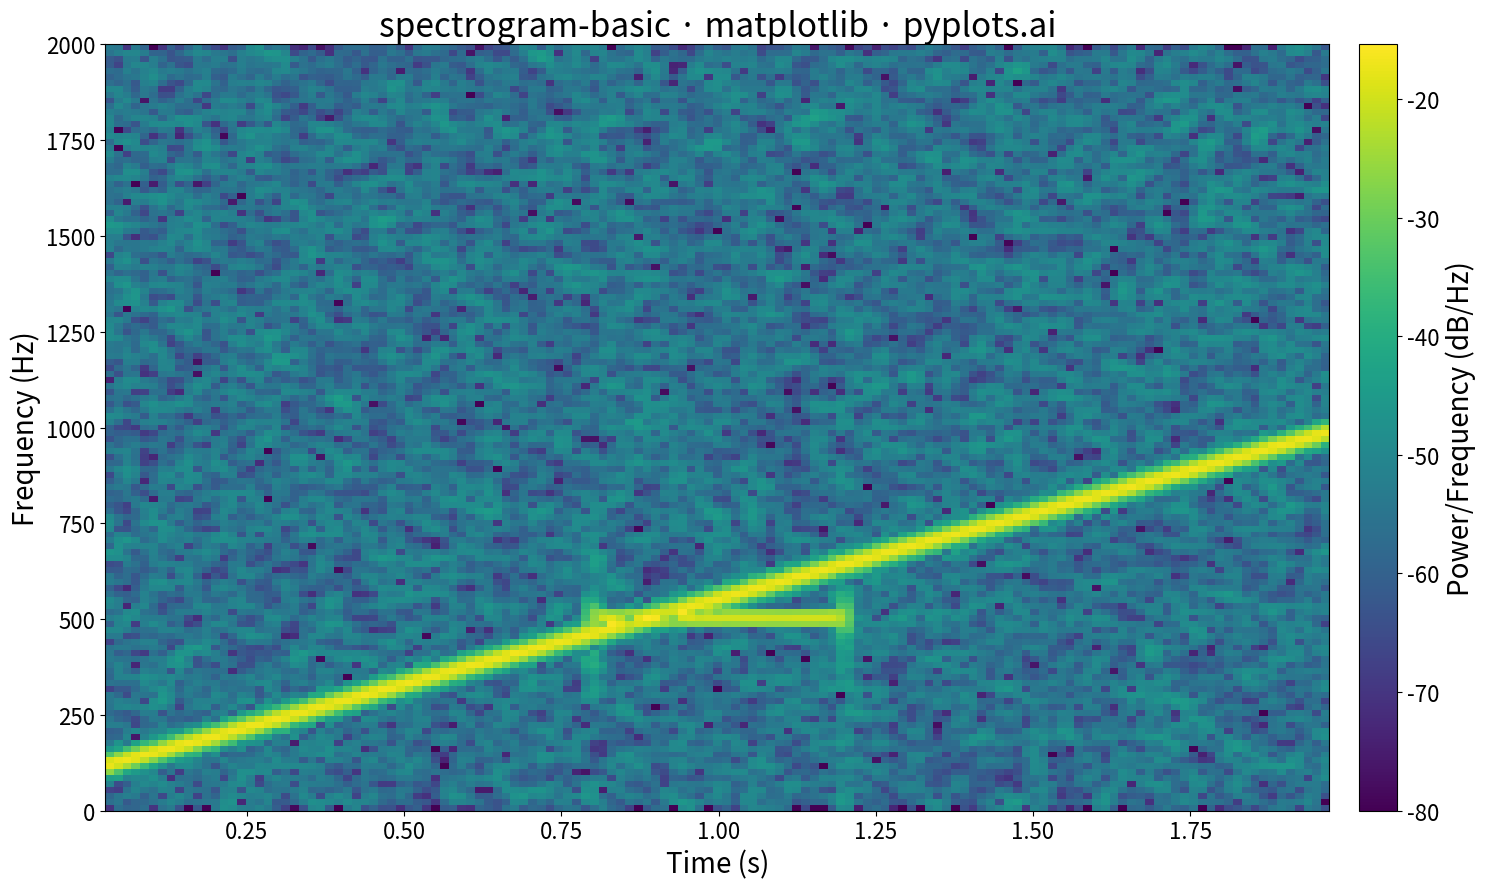

Here is the Python script that generated this plot:
"""pyplots.ai
spectrogram-basic: Spectrogram Time-Frequency Heatmap
Library: matplotlib | Python 3.13
Quality: pending | Created: 2025-12-31
"""

import matplotlib.pyplot as plt
import numpy as np


# Generate a chirp signal (frequency increases over time)
np.random.seed(42)
sample_rate = 4000  # Hz
duration = 2.0  # seconds
t = np.linspace(0, duration, int(sample_rate * duration))

# Create chirp signal: frequency sweeps from 100 Hz to 1000 Hz
f0 = 100  # Start frequency
f1 = 1000  # End frequency
signal = np.sin(2 * np.pi * (f0 * t + (f1 - f0) * t**2 / (2 * duration)))

# Add a second component: a tone burst in the middle
burst_start = int(0.8 * sample_rate)
burst_end = int(1.2 * sample_rate)
burst_freq = 500  # Hz
signal[burst_start:burst_end] += 0.7 * np.sin(2 * np.pi * burst_freq * t[burst_start:burst_end])

# Add some noise
signal += 0.1 * np.random.randn(len(signal))

# Create figure
fig, ax = plt.subplots(figsize=(16, 9))

# Compute and plot spectrogram
# NFFT controls frequency resolution, noverlap controls time resolution
_Pxx, _freqs, _times, im = ax.specgram(
    signal,
    Fs=sample_rate,
    NFFT=256,
    noverlap=200,
    cmap="viridis",
    vmin=-80,  # dB floor
)

# Add colorbar
cbar = fig.colorbar(im, ax=ax, pad=0.02)
cbar.set_label("Power/Frequency (dB/Hz)", fontsize=20)
cbar.ax.tick_params(labelsize=16)

# Labels and styling
ax.set_xlabel("Time (s)", fontsize=20)
ax.set_ylabel("Frequency (Hz)", fontsize=20)
ax.set_title("spectrogram-basic · matplotlib · pyplots.ai", fontsize=24)
ax.tick_params(axis="both", labelsize=16)

plt.tight_layout()
plt.savefig("plot.png", dpi=300, bbox_inches="tight")
